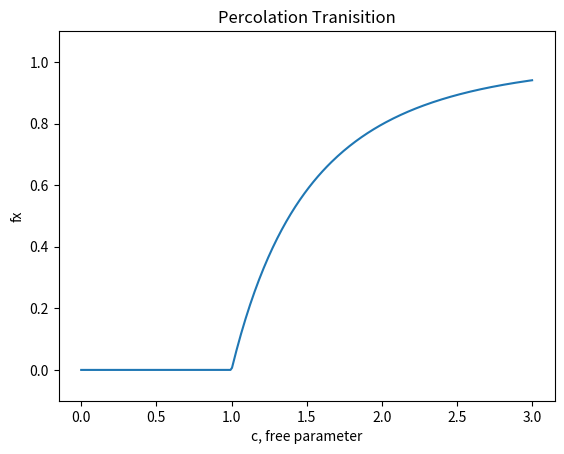

This chart was generated by the following Python code: (Note: this script raises an exception after producing the figure.)
"""
This exercises asks us to use the relaxation method to find solutions to the equation:

f(x) = 1 - e^(-cx)

Where c is a free parameter. Use the relaxation method to estimate f(x) while varying c. Plot the output.

Note the regime change from when x = 0 to x > 0 . In physics this a phase transition called the percolation constant. In epidimeology, it is the epidemic threshold.
"""

import numpy as np
from matplotlib import pyplot as plt


def relaxation(consts, accuracy):
    c = consts[0]
    
    points = 300
    cpoints = np.linspace(0, 3, points)
    fx = []

    for c in cpoints:
        error = 1.0
        x1 = 1.0
        while error > accuracy:
            x1, x2 = 1 - np.exp(-c * x1), x1
            error = np.abs((x1 - x2)/(1 - np.exp(-2 * x1)/2))
        fx.append(x1)

    plt.plot(cpoints, fx)
    plt.xlabel('c, free parameter')
    plt.ylabel('fx')
    plt.ylim(-0.1, 1.1)
    plt.title('Percolation Tranisition')
    plt.savefig('Exercises/Chapter 6/6.8 percolation_transition.png', format='png')
    plt.show()
    return fx

if __name__ == '__main__':
    
    sol = relaxation(consts = [2], accuracy = 1E-6)
    